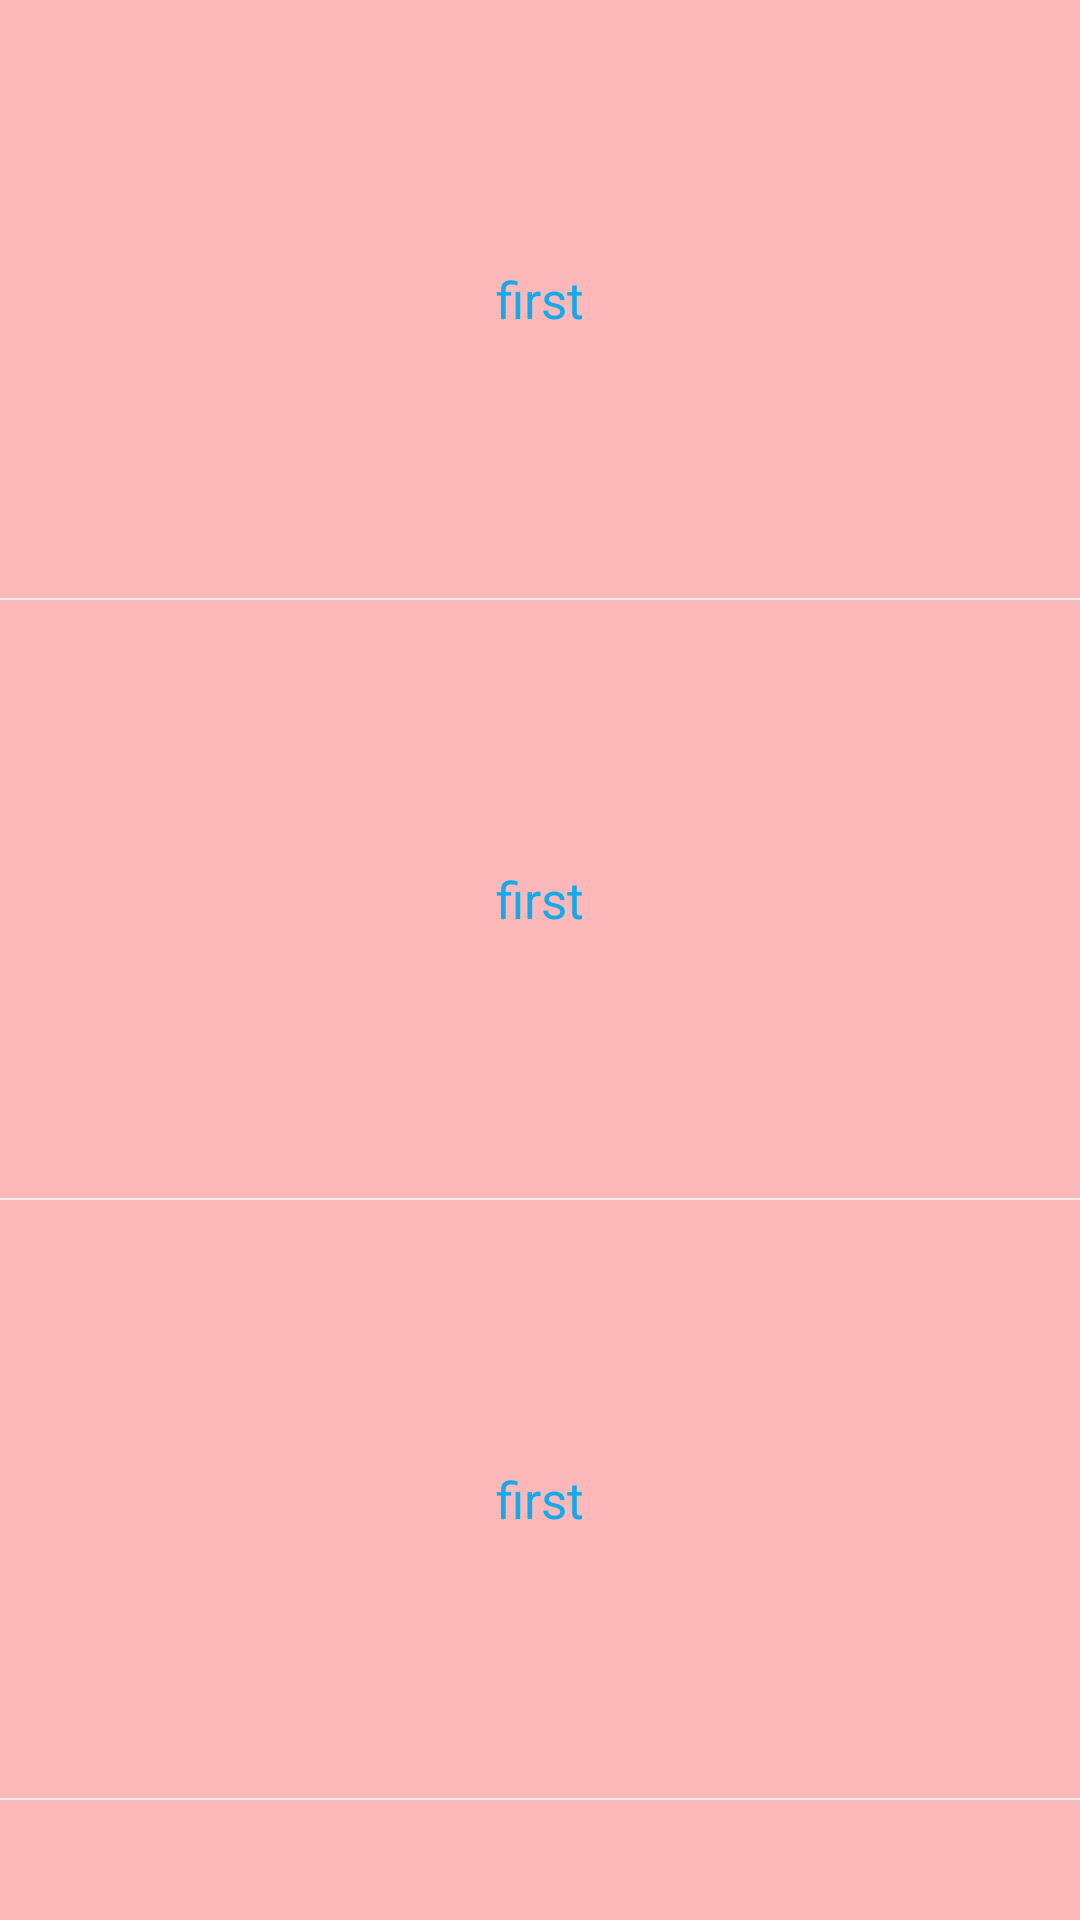

Android layout source for this screen:
<!-- AndroidManifest.xml: application theme AppTheme.NoActionBar -->
<!-- res/layout/fragment_double_drag_header_info.xml -->
<?xml version="1.0" encoding="utf-8"?>
<LinearLayout xmlns:android="http://schemas.android.com/apk/res/android"
    android:orientation="vertical"
    android:layout_width="match_parent"
    android:layout_height="match_parent"
    android:background="@color/co_red_light">



       <LinearLayout
           android:layout_width="match_parent"
           android:layout_height="200dip"
           android:orientation="vertical">

              <TextView
                  android:layout_weight="1"
                  android:layout_width="match_parent"
                  android:layout_height="match_parent"
                  android:text="first"
                  android:gravity="center"
                  android:textSize="@dimen/dimen_text_seventeen"
                  android:textColor="@color/co_text_blue"
                  android:visibility="visible"/>

              <View
                  android:layout_width="match_parent"
                  android:layout_height="@dimen/dimen_global_line_h_half"
                  android:background="@color/co_global_list_line"/>

       </LinearLayout>
       <LinearLayout
           android:layout_width="match_parent"
           android:layout_height="200dip"
           android:orientation="vertical">

              <TextView
                  android:layout_weight="1"
                  android:layout_width="match_parent"
                  android:layout_height="match_parent"
                  android:text="first"
                  android:gravity="center"
                  android:textSize="@dimen/dimen_text_seventeen"
                  android:textColor="@color/co_text_blue"
                  android:visibility="visible"/>

              <View
                  android:layout_width="match_parent"
                  android:layout_height="@dimen/dimen_global_line_h_half"
                  android:background="@color/co_global_list_line"/>

       </LinearLayout>
       <LinearLayout
           android:layout_width="match_parent"
           android:layout_height="200dip"
           android:orientation="vertical">

              <TextView
                  android:layout_weight="1"
                  android:layout_width="match_parent"
                  android:layout_height="match_parent"
                  android:text="first"
                  android:gravity="center"
                  android:textSize="@dimen/dimen_text_seventeen"
                  android:textColor="@color/co_text_blue"
                  android:visibility="visible"/>

              <View
                  android:layout_width="match_parent"
                  android:layout_height="@dimen/dimen_global_line_h_half"
                  android:background="@color/co_global_list_line"/>

       </LinearLayout>
       <LinearLayout
           android:layout_width="match_parent"
           android:layout_height="200dip"
           android:orientation="vertical">

              <TextView
                  android:layout_weight="1"
                  android:layout_width="match_parent"
                  android:layout_height="match_parent"
                  android:text="first"
                  android:gravity="center"
                  android:textSize="@dimen/dimen_text_seventeen"
                  android:textColor="@color/co_text_blue"
                  android:visibility="visible"/>

              <View
                  android:layout_width="match_parent"
                  android:layout_height="@dimen/dimen_global_line_h_half"
                  android:background="@color/co_global_list_line"/>

       </LinearLayout>
       <LinearLayout
           android:layout_width="match_parent"
           android:layout_height="200dip"
           android:orientation="vertical">

              <TextView
                  android:layout_weight="1"
                  android:layout_width="match_parent"
                  android:layout_height="match_parent"
                  android:text="first"
                  android:gravity="center"
                  android:textSize="@dimen/dimen_text_seventeen"
                  android:textColor="@color/co_text_blue"
                  android:visibility="visible"/>

              <View
                  android:layout_width="match_parent"
                  android:layout_height="@dimen/dimen_global_line_h_half"
                  android:background="@color/co_global_list_line"/>

       </LinearLayout>
       <LinearLayout
           android:layout_width="match_parent"
           android:layout_height="200dip"
           android:orientation="vertical">

              <TextView
                  android:layout_weight="1"
                  android:layout_width="match_parent"
                  android:layout_height="match_parent"
                  android:text="first"
                  android:gravity="center"
                  android:textSize="@dimen/dimen_text_seventeen"
                  android:textColor="@color/co_text_blue"
                  android:visibility="visible"/>

              <View
                  android:layout_width="match_parent"
                  android:layout_height="@dimen/dimen_global_line_h_half"
                  android:background="@color/co_global_list_line"/>

       </LinearLayout>
       <LinearLayout
           android:layout_width="match_parent"
           android:layout_height="200dip"
           android:orientation="vertical">

              <TextView
                  android:layout_weight="1"
                  android:layout_width="match_parent"
                  android:layout_height="match_parent"
                  android:text="first"
                  android:gravity="center"
                  android:textSize="@dimen/dimen_text_seventeen"
                  android:textColor="@color/co_text_blue"
                  android:visibility="visible"/>

              <View
                  android:layout_width="match_parent"
                  android:layout_height="@dimen/dimen_global_line_h_half"
                  android:background="@color/co_global_list_line"/>

       </LinearLayout>








</LinearLayout>
<!-- resources referenced by this layout -->
<resources>
  <color name="co_global_list_line">#ededed</color>
  <color name="co_red_light">#44ff0000</color>
  <color name="co_text_blue">#12aaeb</color>
  <dimen name="dimen_global_line_h_half">0.5dp</dimen>
  <dimen name="dimen_text_seventeen">17sp</dimen>
  <style name="AppTheme.NoActionBar">
          <item name="windowActionBar">false</item>
          <item name="windowNoTitle">true</item>
      </style>
</resources>
